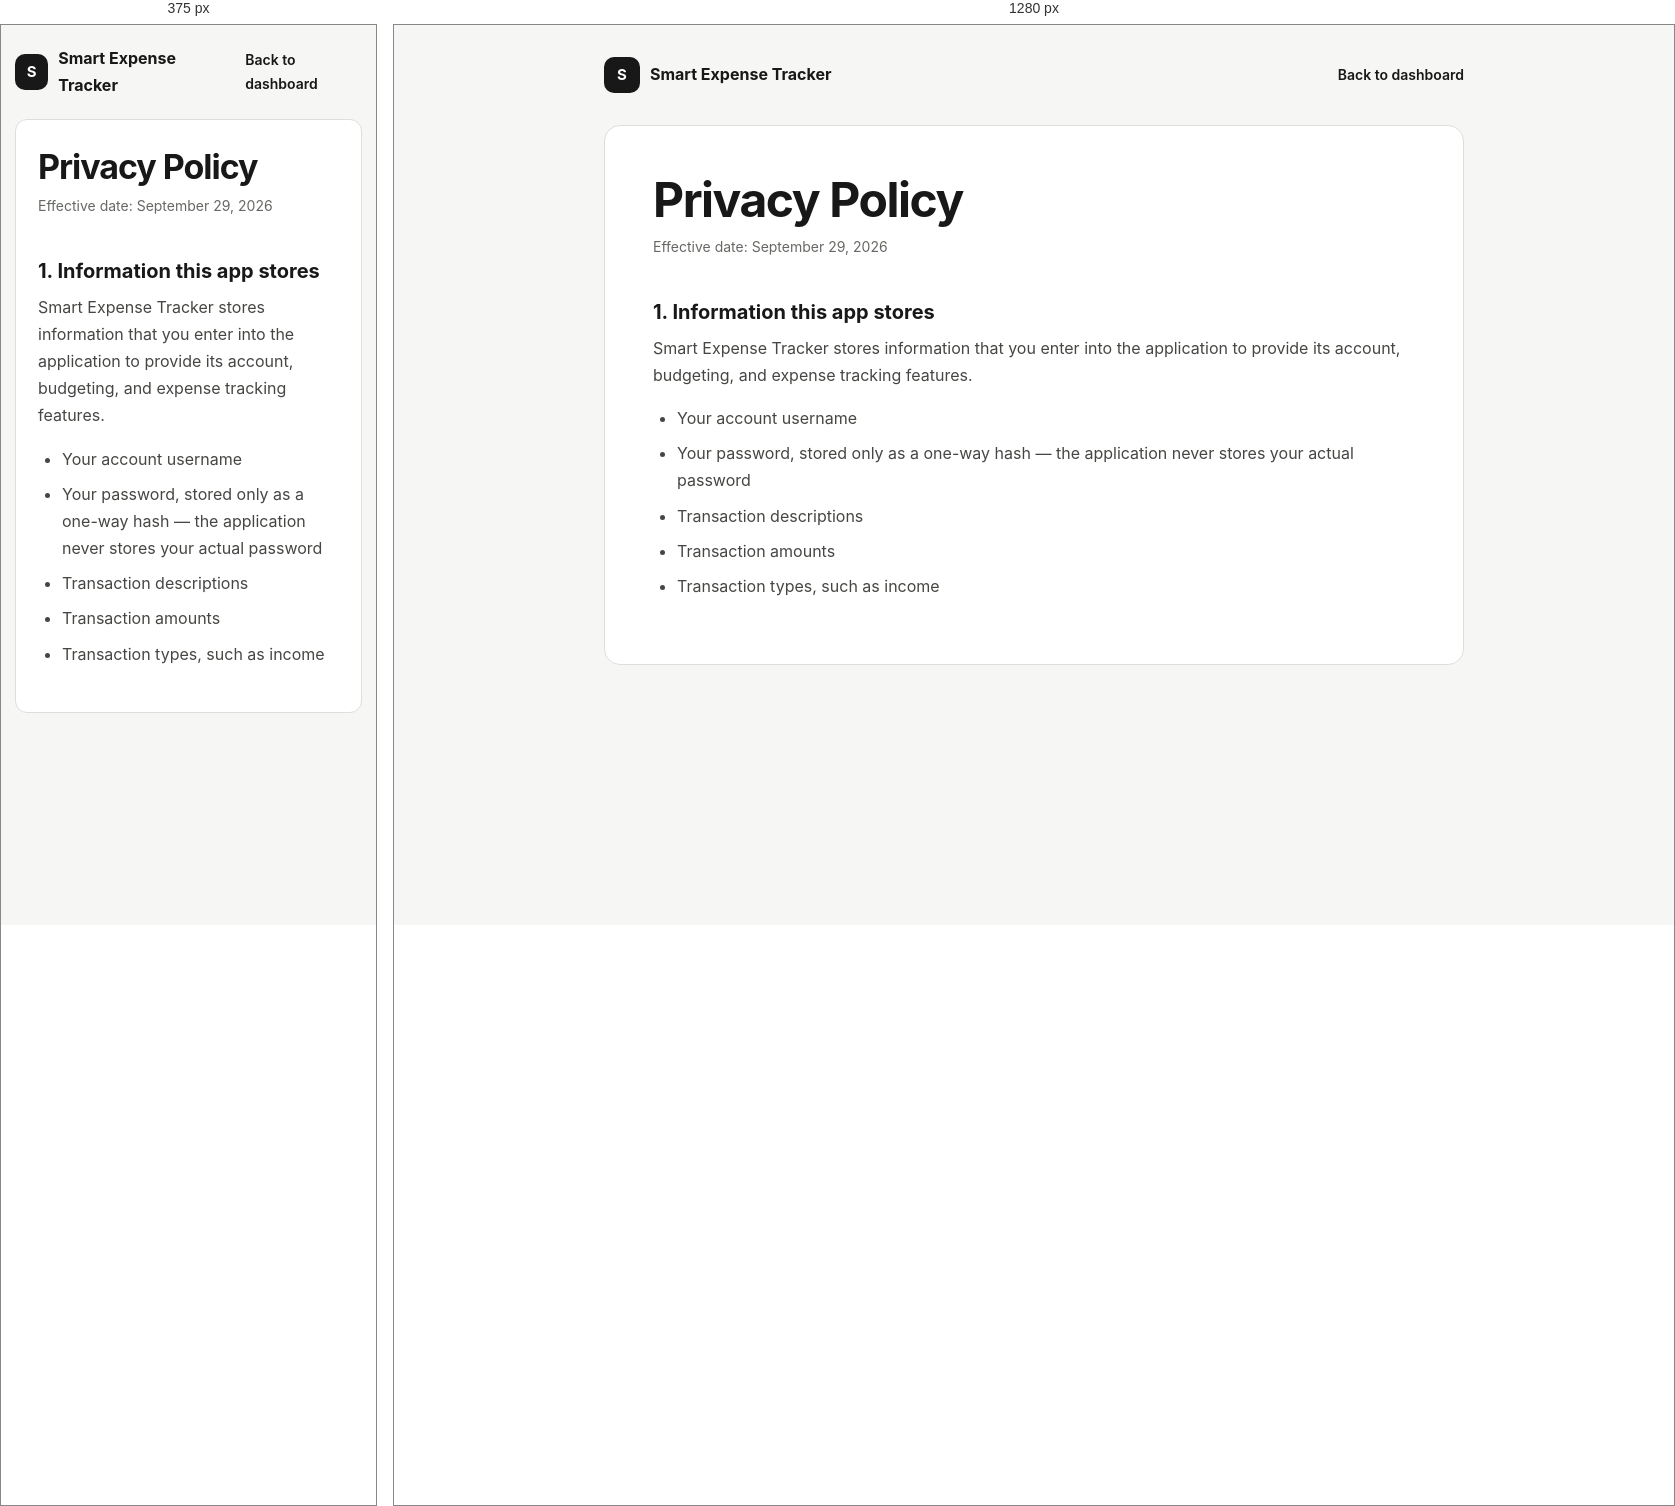
Rendered at 375 px and 1280 px, left to right.

<!-- file: privacy.html -->
<!doctype html>
<html lang="en">
  <head>
    <meta charset="UTF-8" />
    <meta name="viewport" content="width=device-width, initial-scale=1.0" />

    <meta
      name="description"
      content="Privacy Policy for Smart Expense Tracker."
    />

    <meta name="theme-color" content="#171817" />

    <link rel="icon" type="image/svg+xml" href="/favicon.svg" />

    <title>Privacy Policy | Smart Expense Tracker</title>

    <style>
      :root {
        font-family:
          Inter, ui-sans-serif, system-ui, -apple-system, BlinkMacSystemFont,
          "Segoe UI", sans-serif;
        color: #171817;
        background: #f6f6f4;
        line-height: 1.7;
        font-synthesis: none;
        text-rendering: optimizeLegibility;
      }

      * {
        box-sizing: border-box;
      }

      body {
        margin: 0;
        min-width: 320px;
        background: #f6f6f4;
      }

      a {
        color: inherit;
      }

      .page {
        min-height: 100vh;
        padding: 32px 20px 64px;
      }

      .container {
        width: min(860px, 100%);
        margin: 0 auto;
      }

      .topbar {
        display: flex;
        align-items: center;
        justify-content: space-between;
        gap: 20px;
        margin-bottom: 32px;
      }

      .brand {
        display: inline-flex;
        align-items: center;
        gap: 10px;
        text-decoration: none;
        font-weight: 700;
      }

      .brand-mark {
        display: grid;
        place-items: center;
        width: 36px;
        height: 36px;
        border-radius: 10px;
        background: #171817;
        color: #ffffff;
        font-size: 15px;
      }

      .back-link {
        font-size: 14px;
        font-weight: 600;
        text-decoration: none;
      }

      .back-link:hover {
        text-decoration: underline;
      }

      .policy {
        background: #ffffff;
        border: 1px solid #dedfdb;
        border-radius: 16px;
        padding: 48px;
      }

      h1 {
        margin: 0 0 8px;
        font-size: clamp(32px, 5vw, 48px);
        line-height: 1.1;
        letter-spacing: -0.03em;
      }

      .effective-date {
        margin: 0 0 40px;
        color: #666963;
        font-size: 14px;
      }

      h2 {
        margin: 36px 0 10px;
        font-size: 20px;
        line-height: 1.3;
      }

      h2:first-of-type {
        margin-top: 0;
      }

      p {
        margin: 0 0 16px;
        color: #454743;
      }

      ul {
        margin: 0 0 16px;
        padding-left: 24px;
        color: #454743;
      }

      li {
        margin-bottom: 8px;
      }

      .footer-note {
        margin-top: 32px;
        color: #777a74;
        font-size: 13px;
      }

      @media (max-width: 600px) {
        .page {
          padding: 20px 14px 40px;
        }

        .topbar {
          margin-bottom: 20px;
        }

        .policy {
          padding: 28px 22px;
          border-radius: 12px;
        }

        h1 {
          font-size: 34px;
        }
      }
    </style>
  </head>

  <body>
    <div class="page">
      <div class="container">
        <header class="topbar">
          <a class="brand" href="/">
            <span class="brand-mark">S</span>
            <span>Smart Expense Tracker</span>
          </a>

          <a class="back-link" href="/">Back to dashboard</a>
        </header>

        <main class="policy">
          <h1>Privacy Policy</h1>

          <p class="effective-date">Effective date: September 29, 2026</p>

          <h2>1. Information this app stores</h2>

          <p>
            Smart Expense Tracker stores information that you enter into the
            application to provide its account, budgeting, and expense
            tracking features.
          </p>

          <ul>
            <li>Your account username</li>
            <li>Your password, stored only as a one-way hash — the application never stores your actual password</li>
            <li>Transaction descriptions</li>
            <li>Transaction amounts</li>
            <li>Transaction types, such as income